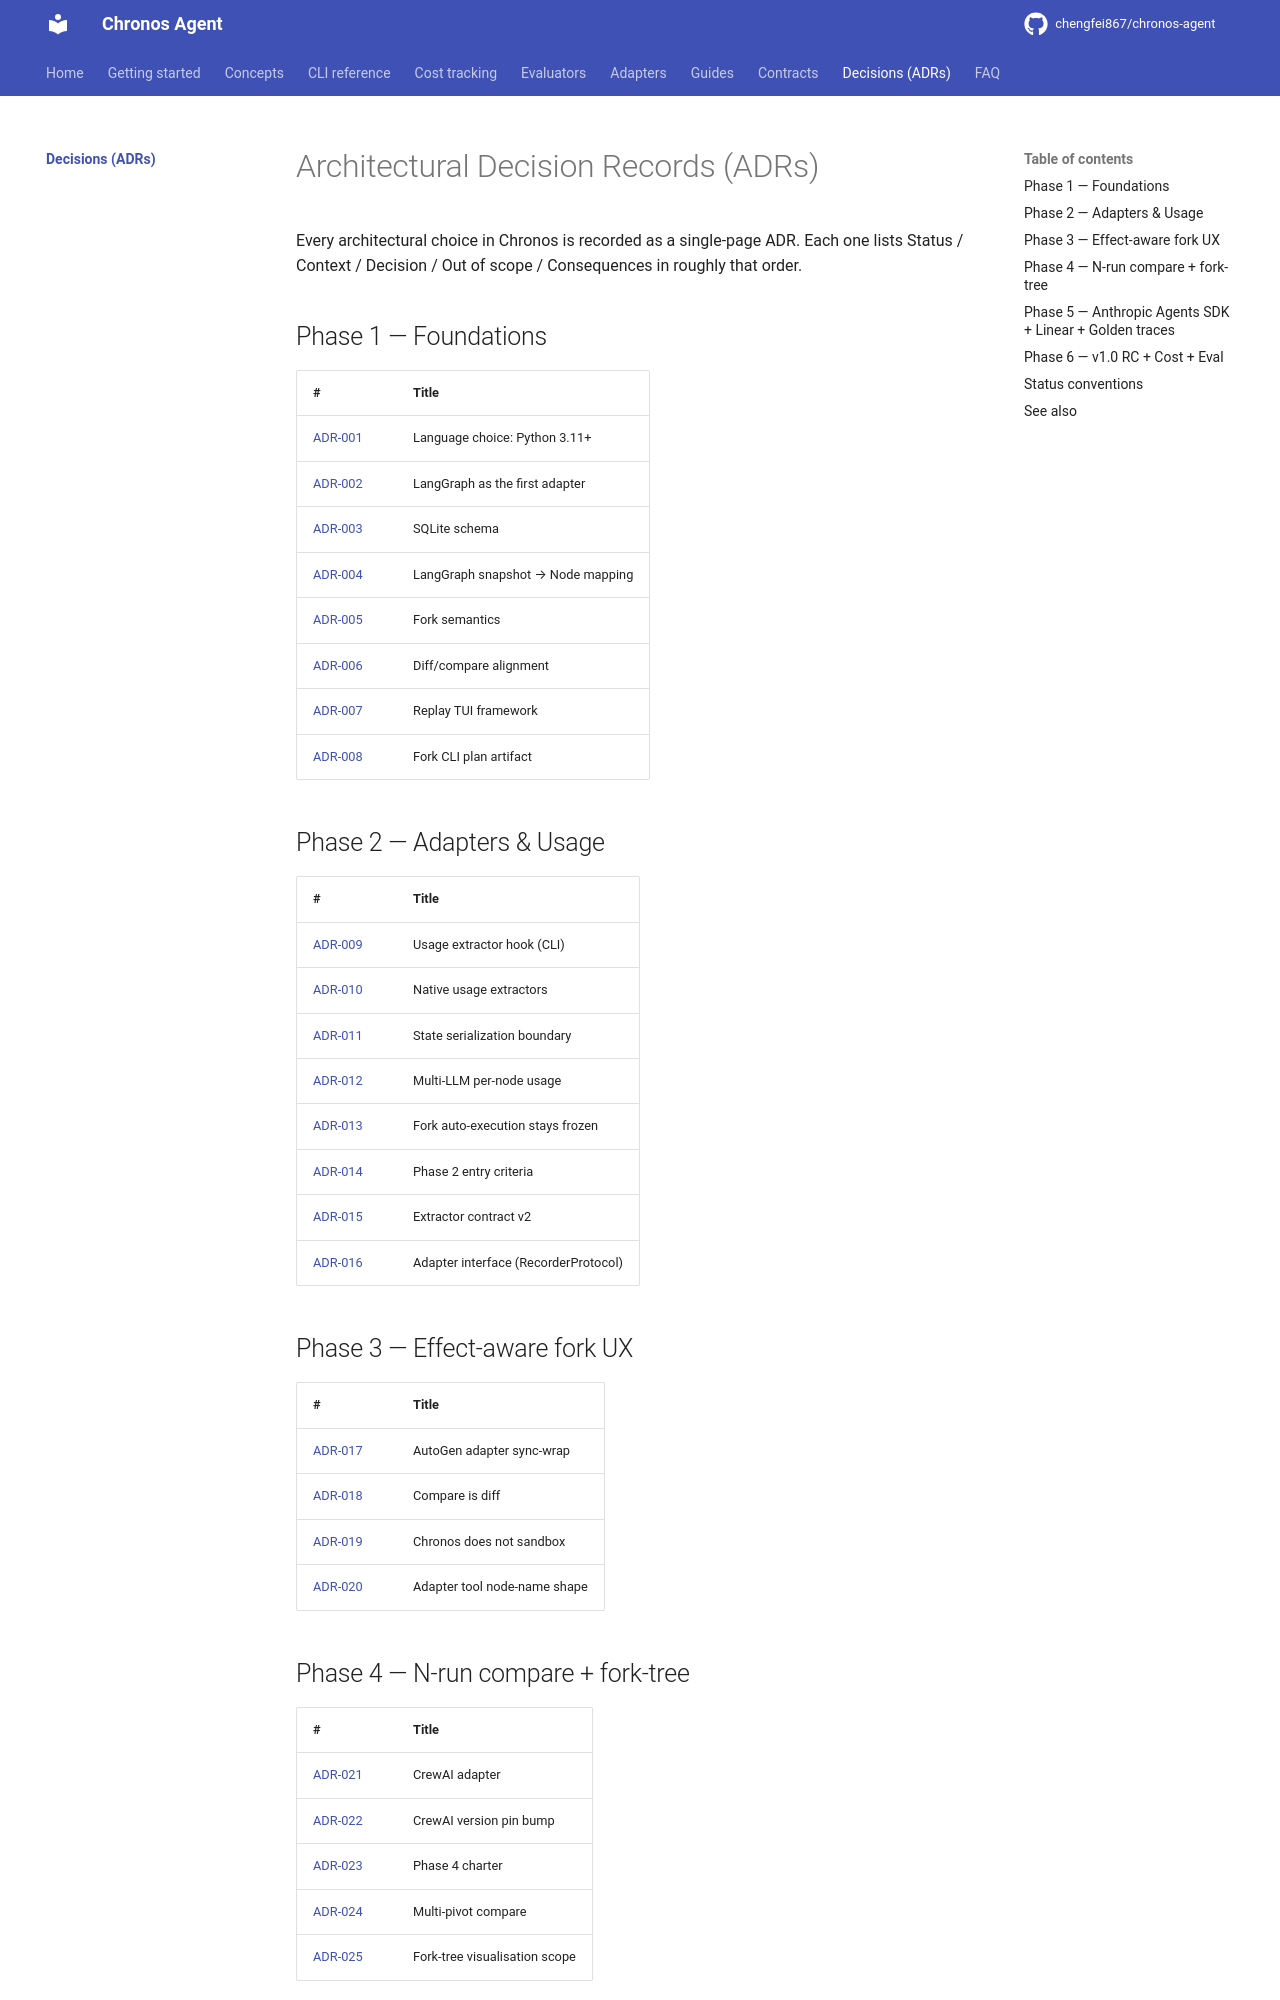

repository: chengfei867/chronos-agent · page: decisions/index.html · generator: mkdocs

# Architectural Decision Records (ADRs)

Every architectural choice in Chronos is recorded as a single-page ADR. Each one lists Status / Context / Decision / Out of scope / Consequences in roughly that order.

## Phase 1 — Foundations

| # | Title |
|---|---|
| [ADR-001](ADR-001-language.md) | Language choice: Python 3.11+ |
| [ADR-002](ADR-002-langgraph-first-adapter.md) | LangGraph as the first adapter |
| [ADR-003](ADR-003-sqlite-schema.md) | SQLite schema |
| [ADR-004](ADR-004-langgraph-snapshot-mapping.md) | LangGraph snapshot → Node mapping |
| [ADR-005](ADR-005-fork-semantics.md) | Fork semantics |
| [ADR-006](ADR-006-diff-alignment.md) | Diff/compare alignment |
| [ADR-007](ADR-007-replay-tui-framework.md) | Replay TUI framework |
| [ADR-008](ADR-008-fork-cli-plan-artifact.md) | Fork CLI plan artifact |

## Phase 2 — Adapters & Usage

| # | Title |
|---|---|
| [ADR-009](ADR-009-usage-extractor-hook.md) | Usage extractor hook (CLI) |
| [ADR-010](ADR-010-native-usage-extractors.md) | Native usage extractors |
| [ADR-011](ADR-011-state-serialization-boundary.md) | State serialization boundary |
| [ADR-012](ADR-012-multi-llm-per-node-usage.md) | Multi-LLM per-node usage |
| [ADR-013](ADR-013-fork-auto-execution-stay-frozen.md) | Fork auto-execution stays frozen |
| [ADR-014](ADR-014-phase-2-entry-criteria.md) | Phase 2 entry criteria |
| [ADR-015](ADR-015-extractor-contract-v2.md) | Extractor contract v2 |
| [ADR-016](ADR-016-adapter-interface.md) | Adapter interface (RecorderProtocol) |

## Phase 3 — Effect-aware fork UX

| # | Title |
|---|---|
| [ADR-017](ADR-017-autogen-adapter-sync-wrap.md) | AutoGen adapter sync-wrap |
| [ADR-018](ADR-018-compare-is-diff.md) | Compare is diff |
| [ADR-019](ADR-019-chronos-does-not-sandbox.md) | Chronos does not sandbox |
| [ADR-020](ADR-020-adapter-tool-node-name-shape.md) | Adapter tool node-name shape |
